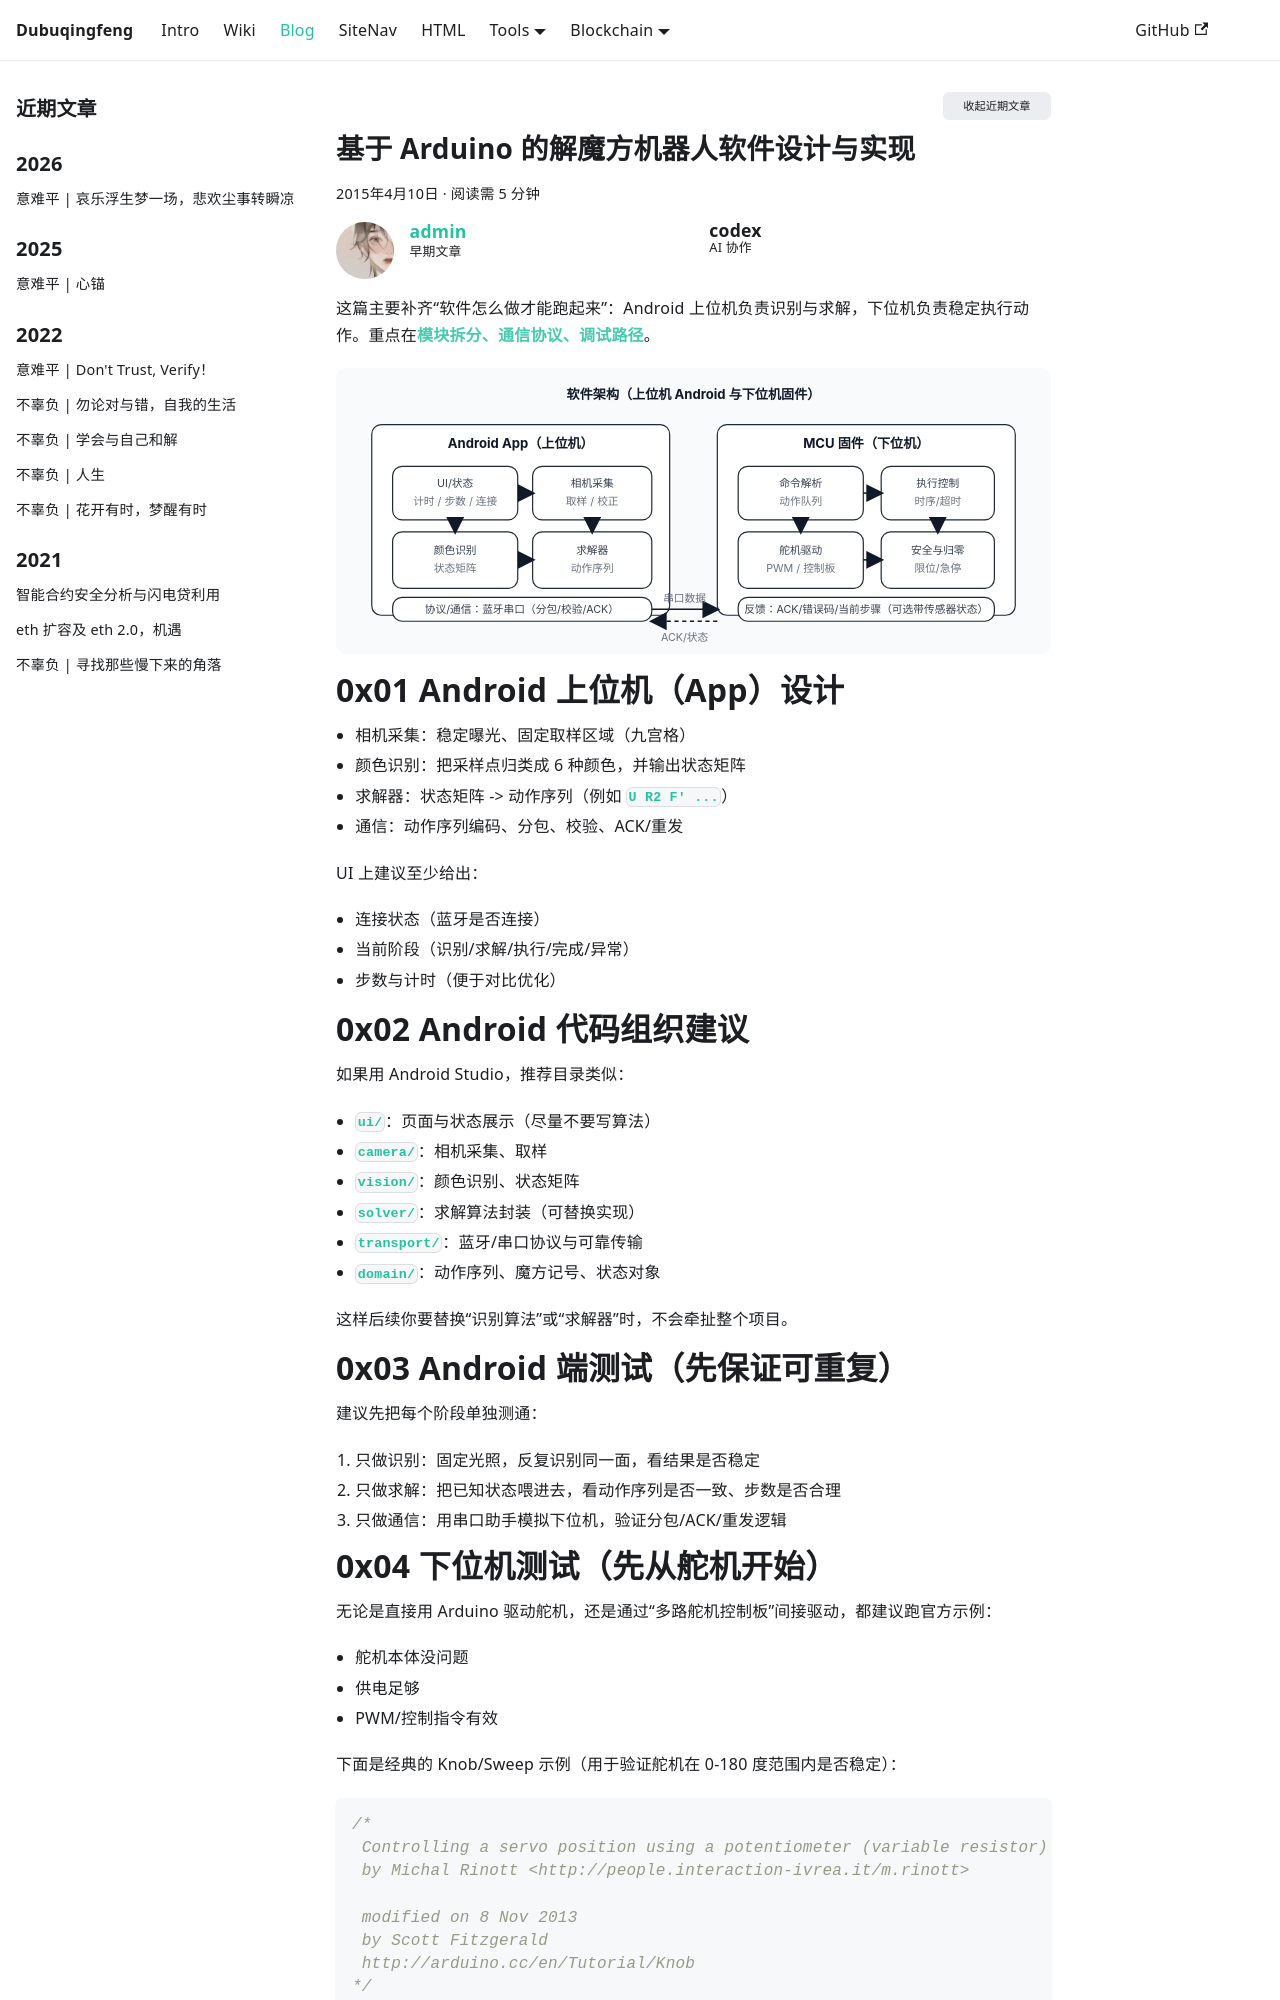

repository: dubuqingfeng/dubuqingfeng · page: blog/201504-Rubik's-Cube-Robot-Ruanjiansheji.html · generator: docusaurus

---
title: 基于 Arduino 的解魔方机器人软件设计与实现
description: Android 上位机（相机采集/颜色识别/求解/通信）与下位机固件（命令解析/动作时序/舵机驱动）的软件架构与调试要点。
date: 2015-04-10 16:25
updated: 2015-04-10 20:18
tags:
  - 电子设计
  - 解魔方机器人
  - 技术
excerpt: 本文在上一篇解魔方机器人初步设计的基础上进行的详细设计，基于 Android 和控制板，后期可以扩展到 Arduino、树莓派等，逐步完善从识别到执行的整条链路。
categories: 电子设计
permalink: 201504-Rubik's-Cube-Robot-Ruanjiansheji.html
authors: [admin, codex]
toc: true
---

# 0x00 目标与边界
这篇主要补齐“软件怎么做才能跑起来”：Android 上位机负责识别与求解，下位机负责稳定执行动作。重点在**模块拆分、通信协议、调试路径**。

![解魔方机器人软件架构（上位机与下位机）](/img/blog/rubiks-cube-robot/software-architecture.svg)

<!-- truncate -->

# 0x01 Android 上位机（App）设计

- 相机采集：稳定曝光、固定取样区域（九宫格）
- 颜色识别：把采样点归类成 6 种颜色，并输出状态矩阵
- 求解器：状态矩阵 -> 动作序列（例如 `U R2 F' ...`）
- 通信：动作序列编码、分包、校验、ACK/重发

UI 上建议至少给出：

- 连接状态（蓝牙是否连接）
- 当前阶段（识别/求解/执行/完成/异常）
- 步数与计时（便于对比优化）

# 0x02 Android 代码组织建议
如果用 Android Studio，推荐目录类似：

- `ui/`：页面与状态展示（尽量不要写算法）
- `camera/`：相机采集、取样
- `vision/`：颜色识别、状态矩阵
- `solver/`：求解算法封装（可替换实现）
- `transport/`：蓝牙/串口协议与可靠传输
- `domain/`：动作序列、魔方记号、状态对象

这样后续你要替换“识别算法”或“求解器”时，不会牵扯整个项目。

# 0x03 Android 端测试（先保证可重复）
建议先把每个阶段单独测通：

1. 只做识别：固定光照，反复识别同一面，看结果是否稳定
2. 只做求解：把已知状态喂进去，看动作序列是否一致、步数是否合理
3. 只做通信：用串口助手模拟下位机，验证分包/ACK/重发逻辑
